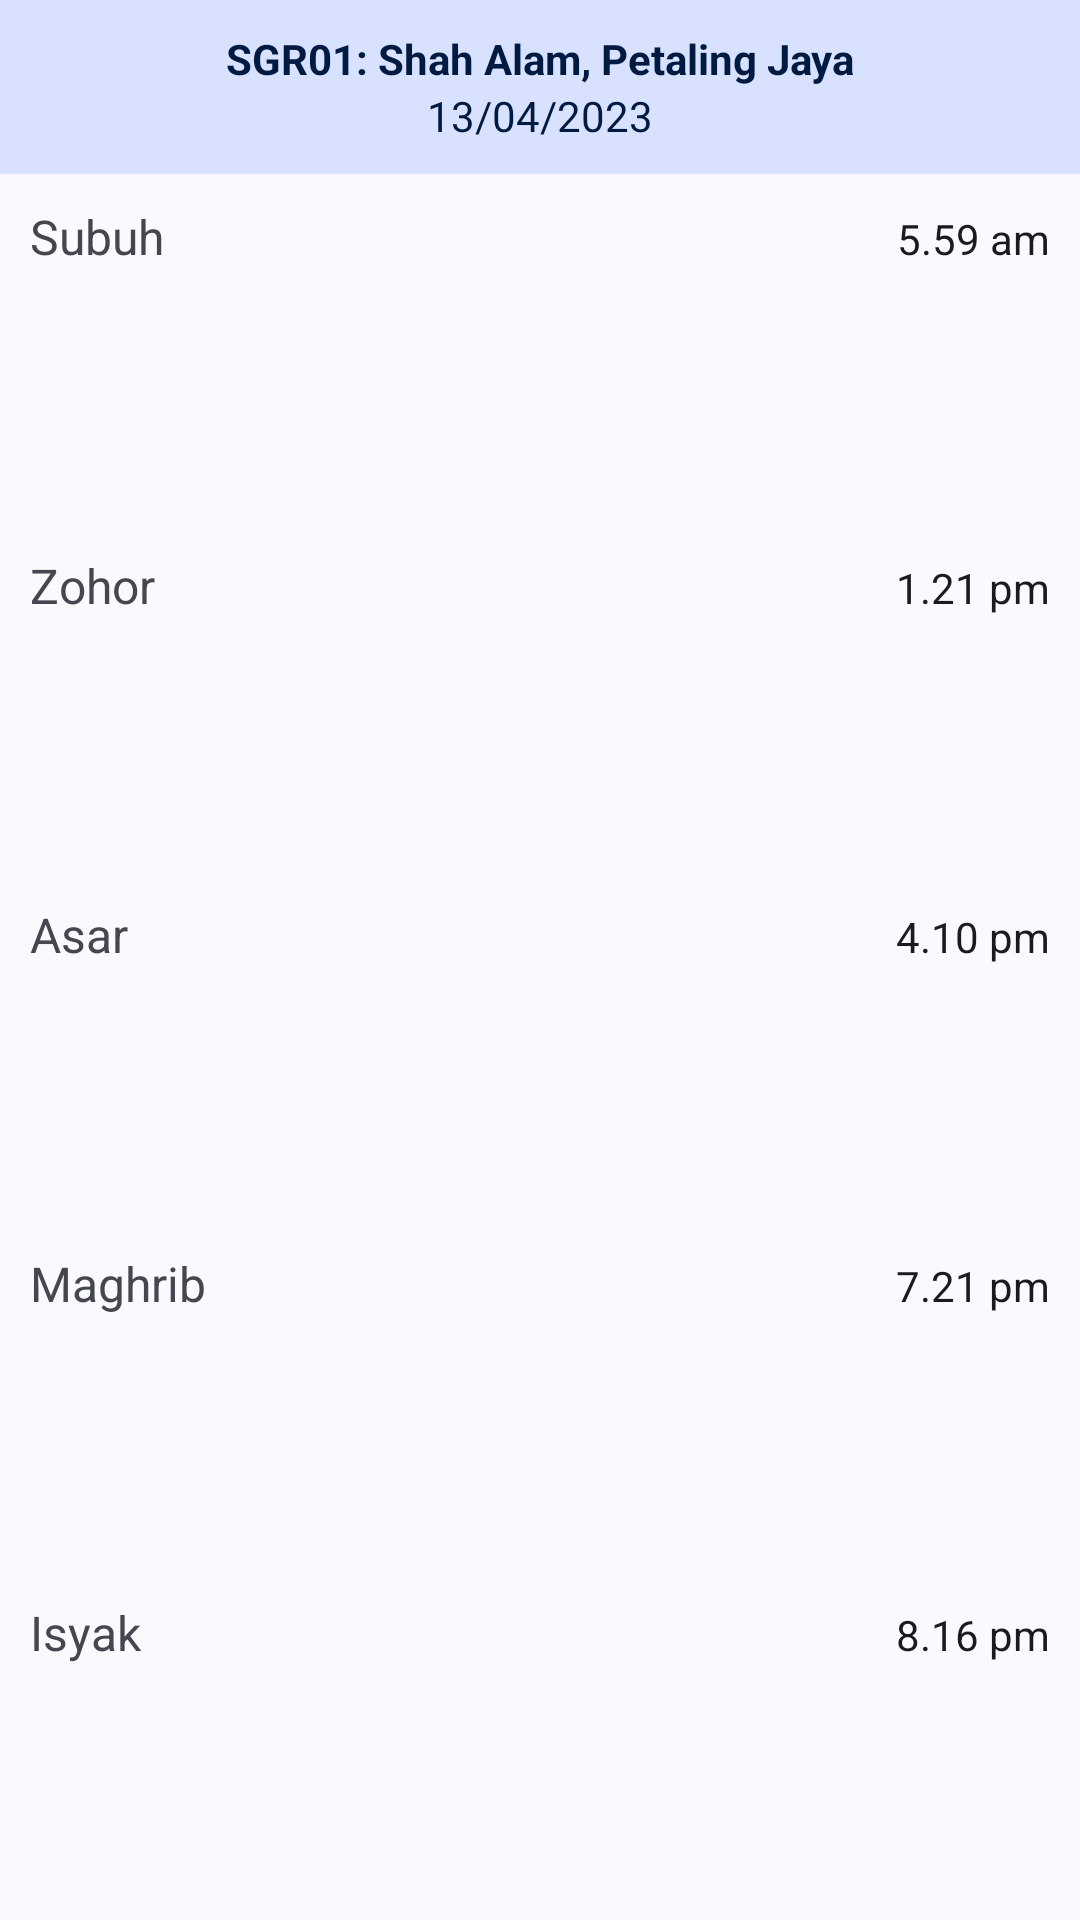

Reconstruct the res/layout file that produces this screen, plus the resources it refers to.
<!-- AndroidManifest.xml: fallback theme Theme.MaterialComponents.DayNight.NoActionBar -->
<!-- res/layout/solat_vertical_widget_preview.xml -->
<LinearLayout xmlns:android="http://schemas.android.com/apk/res/android"
    android:id="@android:id/background"
    android:layout_width="match_parent"
    android:layout_height="match_parent"
    android:background="?attr/colorSurface"
    android:orientation="vertical"
    android:theme="@style/Theme.Material3.DynamicColors.DayNight">

    <LinearLayout
        android:layout_width="match_parent"
        android:layout_height="wrap_content"
        android:background="?attr/colorPrimaryContainer"
        android:orientation="vertical"
        android:padding="10dp">

        <TextView
            android:id="@+id/widget_title"
            android:layout_width="match_parent"
            android:layout_height="match_parent"
            android:gravity="center"
            android:maxLines="3"
            android:text="SGR01: Shah Alam, Petaling Jaya"
            android:textAlignment="gravity"
            android:textColor="?attr/colorOnPrimaryContainer"
            android:ellipsize="end"
            android:textSize="14sp"
            android:textStyle="bold" />

        <TextView
            android:id="@+id/widget_date"
            android:layout_width="match_parent"
            android:layout_height="match_parent"
            android:gravity="center"
            android:maxLines="1"
            android:text="13/04/2023"
            android:textAlignment="gravity"
            android:textColor="?attr/colorOnPrimaryContainer"
            android:textSize="14sp" />

    </LinearLayout>

    <LinearLayout
        android:layout_width="match_parent"
        android:layout_height="wrap_content"
        android:orientation="horizontal"
        android:padding="10dp">

        <TextView
            android:layout_width="match_parent"
            android:layout_height="wrap_content"
            android:layout_weight="1"
            android:text="Subuh"
            android:textColor="?android:attr/textColorSecondary"
            android:textSize="16sp" />

        <TextView
            android:id="@+id/subuh_time"
            android:layout_width="match_parent"
            android:layout_height="wrap_content"
            android:layout_weight="1"
            android:gravity="end"
            android:text="5.59 am"
            android:textAlignment="gravity"
            android:textColor="?android:attr/textColorPrimary" />

    </LinearLayout>

    <LinearLayout
        android:layout_width="0dp"
        android:layout_height="wrap_content"
        android:layout_weight="1" />

    <LinearLayout
        android:layout_width="match_parent"
        android:layout_height="wrap_content"
        android:orientation="horizontal"
        android:padding="10dp">

        <TextView
            android:layout_width="match_parent"
            android:layout_height="wrap_content"
            android:layout_weight="1"
            android:text="Zohor"
            android:textColor="?android:attr/textColorSecondary"
            android:textSize="16sp" />

        <TextView
            android:id="@+id/zuhur_time"
            android:layout_width="match_parent"
            android:layout_height="wrap_content"
            android:layout_weight="1"
            android:gravity="end"
            android:text="1.21 pm"
            android:textAlignment="gravity"
            android:textColor="?android:attr/textColorPrimary" />

    </LinearLayout>

    <LinearLayout
        android:layout_width="0dp"
        android:layout_height="wrap_content"
        android:layout_weight="1" />

    <LinearLayout
        android:layout_width="match_parent"
        android:layout_height="wrap_content"
        android:orientation="horizontal"
        android:padding="10dp">

        <TextView
            android:layout_width="match_parent"
            android:layout_height="wrap_content"
            android:layout_weight="1"
            android:text="Asar"
            android:textColor="?android:attr/textColorSecondary"
            android:textSize="16sp" />

        <TextView
            android:id="@+id/asar_time"
            android:layout_width="match_parent"
            android:layout_height="wrap_content"
            android:layout_weight="1"
            android:gravity="end"
            android:text="4.10 pm"
            android:textAlignment="gravity"
            android:textColor="?android:attr/textColorPrimary" />

    </LinearLayout>

    <LinearLayout
        android:layout_width="0dp"
        android:layout_height="wrap_content"
        android:layout_weight="1" />

    <LinearLayout
        android:layout_width="match_parent"
        android:layout_height="wrap_content"
        android:orientation="horizontal"
        android:padding="10dp">

        <TextView
            android:layout_width="match_parent"
            android:layout_height="wrap_content"
            android:layout_weight="1"
            android:text="Maghrib"
            android:textColor="?android:attr/textColorSecondary"
            android:textSize="16sp" />

        <TextView
            android:id="@+id/maghrib_time"
            android:layout_width="match_parent"
            android:layout_height="wrap_content"
            android:layout_weight="1"
            android:gravity="end"
            android:text="7.21 pm"
            android:textAlignment="gravity"
            android:textColor="?android:attr/textColorPrimary" />

    </LinearLayout>

    <LinearLayout
        android:layout_width="0dp"
        android:layout_height="wrap_content"
        android:layout_weight="1" />

    <LinearLayout
        android:layout_width="match_parent"
        android:layout_height="wrap_content"
        android:orientation="horizontal"
        android:padding="10dp">

        <TextView
            android:layout_width="match_parent"
            android:layout_height="wrap_content"
            android:layout_weight="1"
            android:text="Isyak"
            android:textColor="?android:attr/textColorSecondary"
            android:textSize="16sp" />

        <TextView
            android:id="@+id/isyak_time"
            android:layout_width="match_parent"
            android:layout_height="wrap_content"
            android:layout_weight="1"
            android:gravity="end"
            android:text="8.16 pm"
            android:textAlignment="gravity"
            android:textColor="?android:attr/textColorPrimary" />

    </LinearLayout>

    <LinearLayout
        android:layout_width="0dp"
        android:layout_height="wrap_content"
        android:layout_weight="1" />

</LinearLayout>
<!-- resources referenced by this layout -->
<resources>

</resources>
